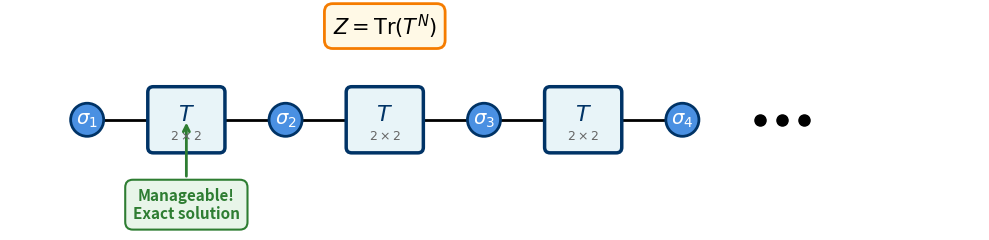

Write Python code to recreate this figure. (Note: this script raises an exception after producing the figure.)
"""
Generate figure: 1D chain with transfer matrices connecting sites
For CTMRG presentation - Part 1, Slide 1.1

Concept: σ₁ ──[T]── σ₂ ──[T]── σ₃ ──[T]── σ₄ ──[T]── ...
"""

import matplotlib.pyplot as plt
import matplotlib.patches as patches
from matplotlib.patches import FancyBboxPatch, Circle, FancyArrowPatch
import numpy as np

# Set up the figure
fig, ax = plt.subplots(1, 1, figsize=(10, 3))
ax.set_aspect('equal')

# Define colors
spin_color = '#4A90E2'  # Blue for spins
transfer_color = '#E8F4F8'  # Light blue background for T boxes
transfer_edge_color = '#003366'  # Dark blue edge
text_color = '#333333'

# Positions
num_spins = 5  # Show 4 complete + indication of continuation
y_center = 0.5
x_start = 0.5
x_spacing = 1.8  # Space between consecutive spins

# Box size for transfer matrix T
box_width = 0.6
box_height = 0.5
spin_radius = 0.15

# Draw the chain
for i in range(num_spins):
    x_spin = x_start + i * x_spacing
    
    # Draw spin node (circle)
    if i < 4:  # Only draw first 4 spins clearly
        spin_circle = Circle((x_spin, y_center), spin_radius, 
                            color=spin_color, ec=transfer_edge_color, 
                            linewidth=2, zorder=3)
        ax.add_patch(spin_circle)
        
        # Label spin
        ax.text(x_spin, y_center, f'$\\sigma_{i+1}$', 
               ha='center', va='center', fontsize=14, 
               color='white', weight='bold', zorder=4)
    
    # Draw transfer matrix T between spins (except after last spin)
    if i < num_spins - 1:
        x_transfer = x_spin + x_spacing / 2
        
        if i < 3:  # Draw first 3 transfer matrices clearly
            # Connection line before T
            ax.plot([x_spin + spin_radius, x_transfer - box_width/2], 
                   [y_center, y_center], 
                   'k-', linewidth=2, zorder=1)
            
            # Transfer matrix box
            transfer_box = FancyBboxPatch(
                (x_transfer - box_width/2, y_center - box_height/2),
                box_width, box_height,
                boxstyle="round,pad=0.05", 
                facecolor=transfer_color,
                edgecolor=transfer_edge_color,
                linewidth=2.5,
                zorder=2
            )
            ax.add_patch(transfer_box)
            
            # Label T
            ax.text(x_transfer, y_center + 0.05, '$T$', 
                   ha='center', va='center', fontsize=16, 
                   weight='bold', color=transfer_edge_color, zorder=4)
            
            # Add "2×2" label below
            ax.text(x_transfer, y_center - 0.15, '$2\\times 2$', 
                   ha='center', va='center', fontsize=9, 
                   style='italic', color='#666666', zorder=4)
            
            # Connection line after T
            if i < num_spins - 2:
                ax.plot([x_transfer + box_width/2, x_spin + x_spacing - spin_radius], 
                       [y_center, y_center], 
                       'k-', linewidth=2, zorder=1)
        elif i == 3:
            # Draw dots for continuation
            x_dots = x_transfer
            for j, dx in enumerate([-0.2, 0, 0.2]):
                ax.plot(x_dots + dx, y_center, 'ko', markersize=8, zorder=3)

# Add annotation emphasizing 2×2
ax.annotate('Manageable!\nExact solution', 
            xy=(x_start + x_spacing/2, y_center), 
            xytext=(x_start + x_spacing/2, y_center - 0.9),
            ha='center', fontsize=11, color='#2E7D32',
            weight='bold',
            arrowprops=dict(arrowstyle='->', color='#2E7D32', lw=2),
            bbox=dict(boxstyle='round,pad=0.5', facecolor='#E8F5E9', 
                     edgecolor='#2E7D32', linewidth=1.5))

# Add trace formula on top
ax.text(x_start + 1.5 * x_spacing, y_center + 0.85, 
       r'$Z = \mathrm{Tr}(T^N)$', 
       ha='center', va='center', fontsize=15, 
       bbox=dict(boxstyle='round,pad=0.4', facecolor='#FFF9E6', 
                edgecolor='#F57C00', linewidth=2))

# Set axis limits and remove axes
ax.set_xlim(-0.2, x_start + 4.5 * x_spacing)
ax.set_ylim(-0.5, 1.5)
ax.axis('off')

# Tight layout
plt.tight_layout()

# Save figure
output_path = 'figures/fig_1d_transfer_chain.pdf'
plt.savefig(output_path, format='pdf', bbox_inches='tight', dpi=300)
print(f"Figure saved to: {output_path}")

# Also save as PNG for preview
output_path_png = 'figures/fig_1d_transfer_chain.png'
plt.savefig(output_path_png, format='png', bbox_inches='tight', dpi=300)
print(f"Figure saved to: {output_path_png}")

plt.show()
